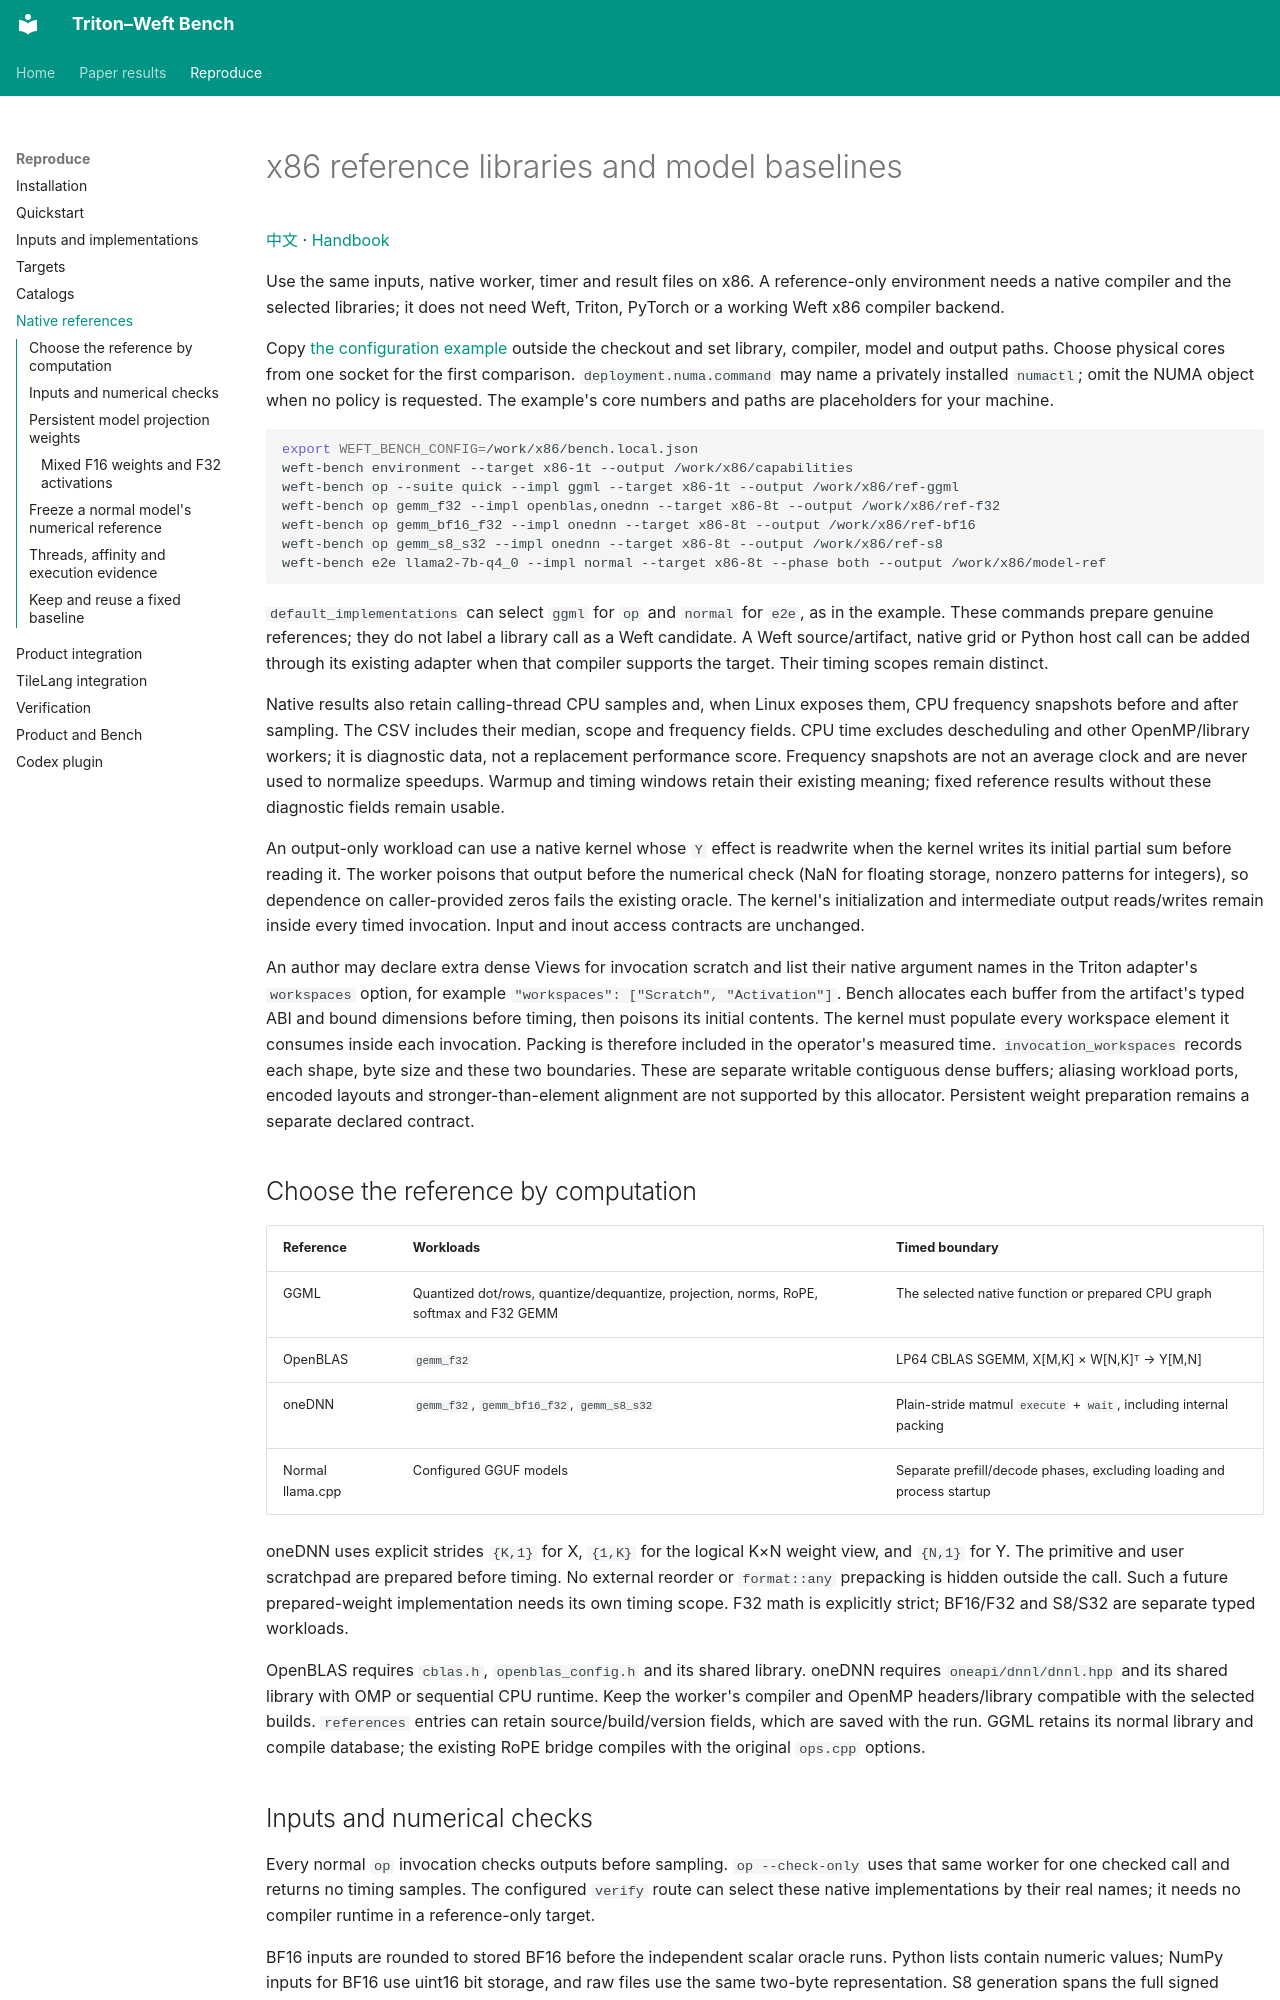

repository: Tianchen-ai/triton-weft-bench · page: x86-references/index.html · generator: mkdocs

# x86 reference libraries and model baselines

[中文](https://tianchen-ai.github.io/triton-weft-bench/zh-CN/x86-references/) · [Handbook](README.md)

Use the same inputs, native worker, timer and result files on x86. A reference-only
environment needs a native compiler and the selected libraries; it does not need
Weft, Triton, PyTorch or a working Weft x86 compiler backend.

Copy [the configuration example](https://github.com/Tianchen-ai/triton-weft-bench/blob/main/configs/x86-reference.example.json) outside the
checkout and set library, compiler, model and output paths. Choose physical cores
from one socket for the first comparison. `deployment.numa.command` may name a
privately installed `numactl`; omit the NUMA object when no policy is requested.
The example's core numbers and paths are placeholders for your machine.

```sh
export WEFT_BENCH_CONFIG=/work/x86/bench.local.json
weft-bench environment --target x86-1t --output /work/x86/capabilities
weft-bench op --suite quick --impl ggml --target x86-1t --output /work/x86/ref-ggml
weft-bench op gemm_f32 --impl openblas,onednn --target x86-8t --output /work/x86/ref-f32
weft-bench op gemm_bf16_f32 --impl onednn --target x86-8t --output /work/x86/ref-bf16
weft-bench op gemm_s8_s32 --impl onednn --target x86-8t --output /work/x86/ref-s8
weft-bench e2e llama2-7b-q4_0 --impl normal --target x86-8t --phase both --output /work/x86/model-ref
```

`default_implementations` can select `ggml` for `op` and `normal` for `e2e`, as in
the example. These commands prepare genuine references; they do not label a library
call as a Weft candidate. A Weft source/artifact, native grid or Python host call
can be added through its existing adapter when that compiler supports the target.
Their timing scopes remain distinct.

Native results also retain calling-thread CPU samples and, when Linux exposes
them, CPU frequency snapshots before and after sampling. The CSV includes their
median, scope and frequency fields. CPU time excludes descheduling and other
OpenMP/library workers; it is diagnostic data, not a replacement performance
score. Frequency snapshots are not an average clock and are never used to
normalize speedups. Warmup and timing windows retain their existing meaning;
fixed reference results without these diagnostic fields remain usable.

An output-only workload can use a native kernel whose `Y` effect is readwrite
when the kernel writes its initial partial sum before reading it. The worker
poisons that output before the numerical check (NaN for floating storage,
nonzero patterns for integers), so dependence on caller-provided zeros fails
the existing oracle. The kernel's initialization and intermediate output
reads/writes remain inside every timed invocation. Input and inout access
contracts are unchanged.

An author may declare extra dense Views for invocation scratch and list their
native argument names in the Triton adapter's `workspaces` option, for example
`"workspaces": ["Scratch", "Activation"]`. Bench allocates each buffer from the
artifact's typed ABI and bound dimensions before timing, then poisons its initial
contents. The kernel must populate every workspace element it consumes inside
each invocation. Packing is therefore included in the operator's measured time.
`invocation_workspaces` records each shape, byte size and these two boundaries.
These are separate writable contiguous dense buffers; aliasing workload ports,
encoded layouts and stronger-than-element alignment are not supported by this
allocator. Persistent weight preparation remains a separate declared contract.

## Choose the reference by computation

| Reference | Workloads | Timed boundary |
|---|---|---|
| GGML | Quantized dot/rows, quantize/dequantize, projection, norms, RoPE, softmax and F32 GEMM | The selected native function or prepared CPU graph |
| OpenBLAS | `gemm_f32` | LP64 CBLAS SGEMM, X[M,K] × W[N,K]ᵀ → Y[M,N] |
| oneDNN | `gemm_f32`, `gemm_bf16_f32`, `gemm_s8_s32` | Plain-stride matmul `execute` + `wait`, including internal packing |
| Normal llama.cpp | Configured GGUF models | Separate prefill/decode phases, excluding loading and process startup |

oneDNN uses explicit strides `{K,1}` for X, `{1,K}` for the logical K×N weight
view, and `{N,1}` for Y. The primitive and user scratchpad are prepared before
timing. No external reorder or `format::any` prepacking is hidden outside the
call. Such a future prepared-weight implementation needs its own timing scope.
F32 math is explicitly strict; BF16/F32 and S8/S32 are separate typed workloads.

OpenBLAS requires `cblas.h`, `openblas_config.h` and its shared library. oneDNN
requires `oneapi/dnnl/dnnl.hpp` and its shared library with OMP or sequential CPU
runtime. Keep the worker's compiler and OpenMP headers/library compatible with
the selected builds. `references` entries can retain source/build/version fields,
which are saved with the run. GGML retains its normal library and compile database;
the existing RoPE bridge compiles with the original `ops.cpp` options.
